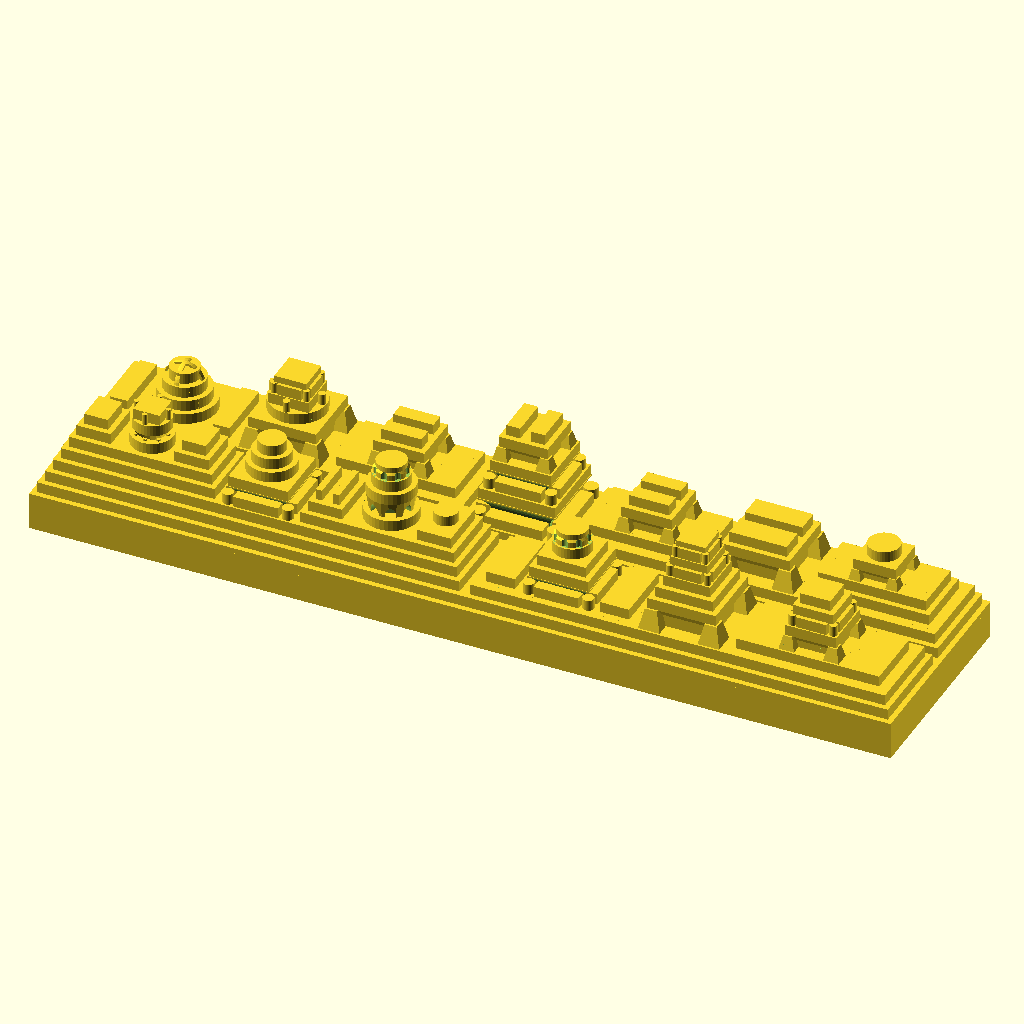
Cell 1: rendered with the file's own defaults.
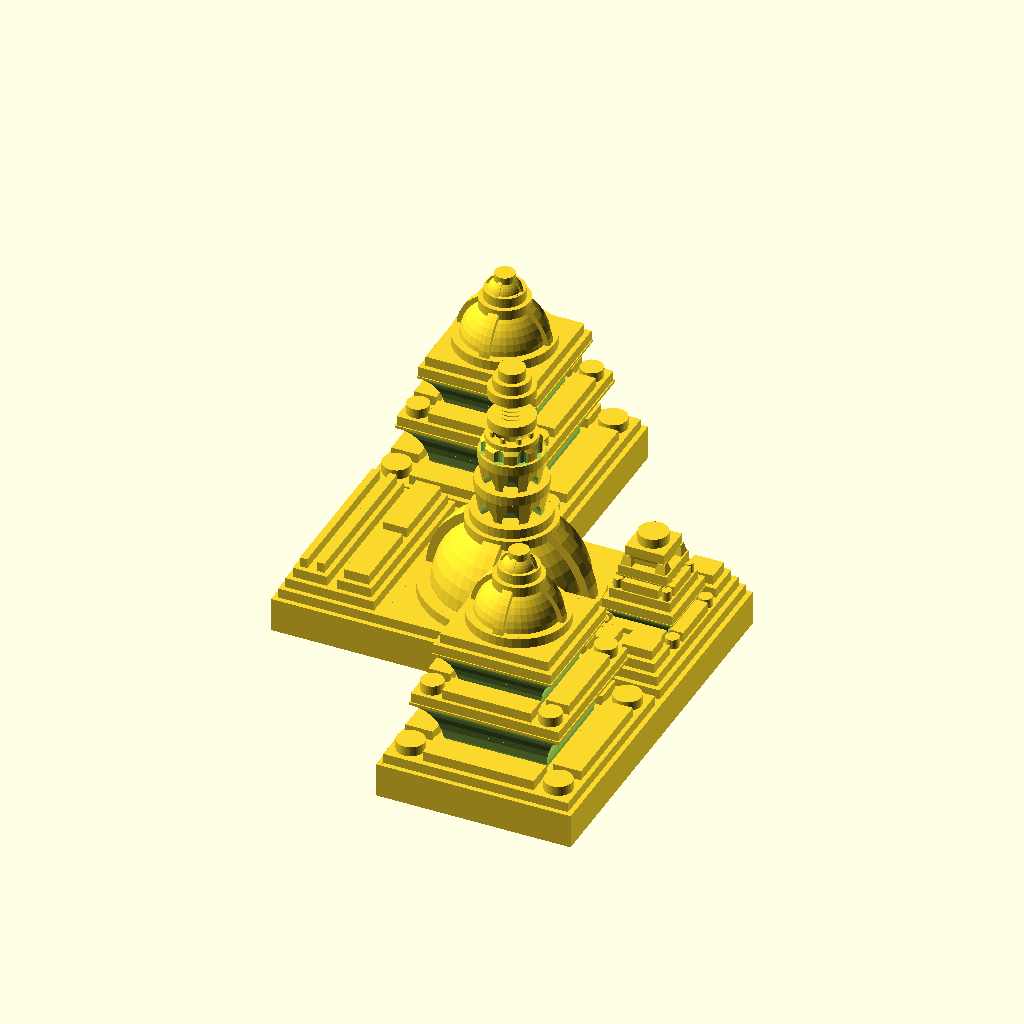
Cell 2 — part set to "S", the other parameters unchanged.
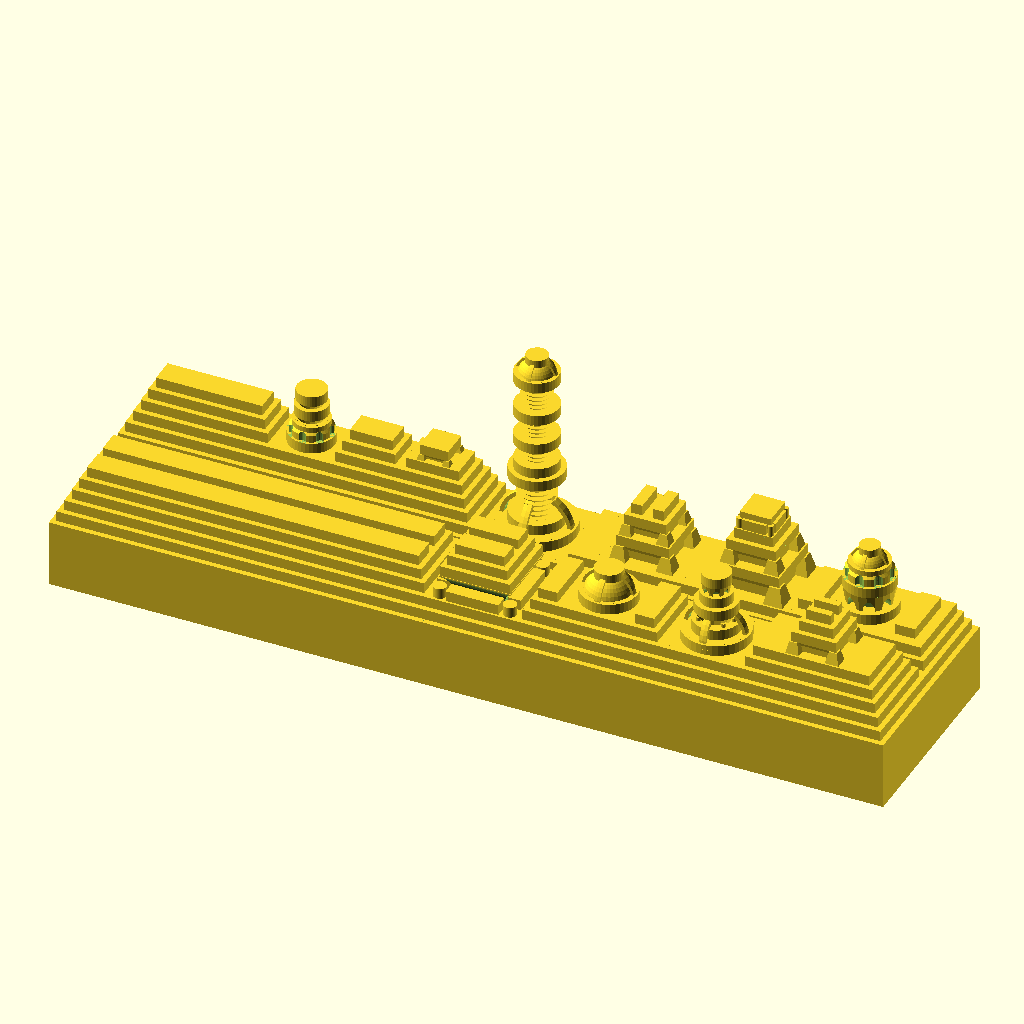
Cell 3: the same model with base_height = 6.
All cells are drawn from the same view direction (rotation 55°, 0°, 25°, orthographic, colour scheme Cornfield), but the view is re-fitted for each cell, so position and scale can differ between cells as well as the parameter.
Source of the model, inputs/thingiverse/files/thing-2635405/files/tetris-cities.scad:
// RECURSION 3D. Version 1.0

// Por: Fernando Jerez Garrido

// License Creative Commons CC


/*******************************

    CUSTOMIZATION
    
********************************/

// Pieces: O I S Z L J T Single/double/triple/corner
part = "I"; // [O:O-piece, I:I-piece, S:S-piece, Z:Z-piece, L:L-piece, J:J-piece, T:T-piece , single: Single, double: Double, triple:Triple, corner:Corner]

// Base height.
base_height = 3;

// Grid size
grid = 20;

/*******************************
   GLOBAL PARAMETERS
********************************/
/* [Hidden] */

// Random seed (for testing on openSCAD)
 seed=round(rands(1,1000000,1)[0]); // random seed
 echo (str("Seed: ",seed)); 


// Seed (engraved at the bottom of figure)
//seed= 883488; //220505  494781 530840 471624(piramide) 122706(torre)

tolerance = 0.1; // like the 'Horizontal expansion' in Cura Slicer
t2=tolerance*2;

$fn=40; // Number of faces for cylinders
min_size = 3; // stops recursion at this size
level_height = 1; // height of 'levels'. works good with 1, higher heights make weird things



randoms = rands(0,1000,3000,seed); // random sequence

/* BEGIN */

if(part == "single"){
    size_x = grid-t2;
    size_y = grid-t2;
    cube([size_x,size_y,base_height],center=true);
    translate([0,0,base_height*0.5])
    cube_rec([size_x,size_y,level_height],0); // Cube
}else
if(part == "double"){
    size_x = 2*grid-t2;
    size_y = grid-t2;
    cube([size_x,size_y,base_height],center=true);
    translate([0,0,base_height*0.5])
    cube_rec([size_x,size_y,level_height],0); // Cube
}else
if(part == "triple"){
    size_x = 3*grid-t2;
    size_y = grid-t2;
    cube([size_x,size_y,base_height],center=true);
    translate([0,0,base_height*0.5])
    cube_rec([size_x,size_y,level_height],0); // Cube
}else
if(part == "corner"){
    size_x = grid*2-t2;
    size_y = grid-t2;
    cube([size_x,size_y,base_height],center=true);
    translate([0,0,base_height*0.5])
    cube_rec([size_x,size_y,level_height],0); // Cube

    translate([-grid*0.5,grid-tolerance,0]){
        cube([grid-t2,grid,base_height],center=true);
        translate([0,0,base_height*0.5])
        cube_rec([grid-t2,grid,level_height],1235); // Cube
    }
}else
if(part == "O"){
    size_x = grid*2-t2;
    size_y = grid*2-t2;
    cube([size_x,size_y,base_height],center=true);
    translate([0,0,base_height*0.5])
    cube_rec([size_x,size_y,level_height],0); // Cube
}else
if(part == "I"){
    size_x = grid*4-t2;
    size_y = grid-t2;
    cube([size_x,size_y,base_height],center=true);
    translate([0,0,base_height*0.5])
    cube_rec([size_x,size_y,level_height],0); // Cube
}else
if(part == "Z"){
    size_x = grid*2-t2;
    size_y = grid-t2;
    cube([size_x,size_y,base_height],center=true);
    translate([0,0,base_height*0.5])
    cube_rec([size_x,size_y,level_height],0); // Cube

    translate([grid*0.5,grid-tolerance,0]){
        cube([grid-t2,grid,base_height],center=true);
        translate([0,0,base_height*0.5])
        cube_rec([grid-t2,grid,level_height],9876); // Cube
    }
    translate([-grid*0.5,-(grid-tolerance),0]){
        cube([grid-t2,grid,base_height],center=true);
        translate([0,0,base_height*0.5])
        cube_rec([grid-t2,grid,level_height],1234); // Cube
    }
}else
if(part == "S"){
    size_x = grid*2-t2;
    size_y = grid-t2;
    cube([size_x,size_y,base_height],center=true);
    translate([0,0,base_height*0.5])
    cube_rec([size_x,size_y,level_height],0); // Cube

    translate([-grid*0.5,grid-tolerance,0]){
        cube([grid-t2,grid,base_height],center=true);
        translate([0,0,base_height*0.5])
        cube_rec([grid-t2,grid,level_height],9876); // Cube
    }
    translate([grid*0.5,-(grid-tolerance),0]){
        cube([grid-t2,grid,base_height],center=true);
        translate([0,0,base_height*0.5])
        cube_rec([grid-t2,grid,level_height],876); // Cube
    }
}else
if(part == "J"){
    size_x = grid*3-t2;
    size_y = grid-t2;
    cube([size_x,size_y,base_height],center=true);
    translate([0,0,base_height*0.5])
    cube_rec([size_x,size_y,level_height],0); // Cube

    translate([-grid,grid-tolerance,0]){
        cube([grid-t2,grid,base_height],center=true);
        translate([0,0,base_height*0.5])
        cube_rec([grid-t2,grid,level_height],1235); // Cube
    }
}else
if(part == "L"){
    size_x = grid*3-t2;
    size_y = grid-t2;
    cube([size_x,size_y,base_height],center=true);
    translate([0,0,base_height*0.5])
    cube_rec([size_x,size_y,level_height],0); // Cube

    translate([grid,grid-tolerance,0]){
        cube([grid-t2,grid,base_height],center=true);
        translate([0,0,base_height*0.5])
        cube_rec([grid-t2,grid,level_height],3345); // Cube
    }

}else
if(part == "T"){
    size_x = grid*3-t2;
    size_y = grid-t2;
    cube([size_x,size_y,base_height],center=true);
    translate([0,0,base_height*0.5])
    cube_rec([size_x,size_y,level_height],0); // Cube

    translate([0,grid-tolerance,0]){
        cube([grid-t2,grid,base_height],center=true);
        translate([0,0,base_height*0.5])
        cube_rec([grid-t2,grid,level_height],9876); // Cube
    }

}
   
    
    





// Returns the n-th number modularized into range[a,b]
function random(a,b,n)= a+( ceil(randoms[n%3000]) % (1+b-a) );


/*****************************
    MODULES
******************************/


module cube_rec(size,rn){
    sx = size[0];
    sy = size[1];
    sz = size[2];
    
    diameter = min(sx,sy);
    radius = diameter/2;    
    
    r=1;
 
    cube(size,center=true);
    
    if(sx>=min_size && sy>=min_size){ 
        opcion = random(1,7,rn);
      
        if(opcion==1){
            // Reduce
            translate([0,0,sz]){     
                cube_rec([sx-1,sy-1,sz],rn+1);
            }
        }else if(opcion==2){
            // Divide en X
            translate([0,0,sz]){     
                translate([sx/4,0,0])
                    cube_rec([sx/2-r,sy-r,sz],rn+11);
                translate([-sx/4,0,0])
                    cube_rec([sx/2-r,sy-r,sz],rn+97);
            }
        }else if(opcion==3){
            // Divide en Y
            translate([0,0,sz]){     
                translate([0,sy/4,0])
                    cube_rec([sx-r,sy/2-r,sz],rn+31);
                translate([0,-sy/4,0])
                    cube_rec([sx-r,sy/2-r,sz],rn+51);
            }
        }else if(opcion==4){
            // Piramide 
            diameter = min(sx,sy);
            radius = diameter/2;
            t1=0.2;
            translate([0,0,0]){
                
                // 4 piramides laterales
                translate([radius*0.7,radius*0.7,0])
                  rotate([0,0,45])
                    cylinder(r1 = diameter*t1,r2 = diameter*t1*0.5,h=diameter*0.3,$fn=4);
                translate([-radius*0.7,radius*0.7,0])
                  rotate([0,0,45])
                    cylinder(r1 = diameter*t1,r2 = diameter*t1*0.5,h=diameter*0.3,$fn=4);
                translate([radius*0.7,-radius*0.7,0])
                  rotate([0,0,45])
                    cylinder(r1 = diameter*t1,r2 = diameter*t1*0.5,h=diameter*0.3,$fn=4);
                translate([-radius*0.7,-radius*0.7,0])
                  rotate([0,0,45])
                    cylinder(r1 = diameter*t1,r2 = diameter*t1*0.5,h=diameter*0.3,$fn=4);
                // Centro
                rotate([0,0,45]){
                   cylinder(r1 = radius*0.9,r2 = radius*0.9,h=diameter*0.3,$fn=4);
                   translate([0,0,diameter*0.2])
                   cylinder(r1 = radius*0.9,r2 = radius*1.13,h=diameter*0.1,$fn=4);
                   
                }
                // Cubo_rec
                translate([0,0,diameter*0.3+0.5])
                  cube_rec([diameter*0.8,diameter*0.8,sz],rn+1);
               
               
                // rellena laterales
                translate([radius*0.8,0,0])
                  cube_rec([diameter*0.2,diameter*0.4,sz],rn+23);
                translate([-radius*0.8,0,0])
                  cube_rec([diameter*0.2,diameter*0.4,sz],rn+57);
                translate([0,radius*0.8,0])
                  cube_rec([diameter*0.4,diameter*0.2,sz],rn+73);
                translate([0,-radius*0.8,0])
                  cube_rec([diameter*0.4,diameter*0.2,sz],rn+11);
                
                   
                
               
                //Lateral cubes
                if(sx>sy){
                    space = sx-sy;
                    translate([radius+space/4,0,0])
                        cube_rec([space/2-r,sy-r,sz],rn+61);
                    translate([-(radius+space/4),0,0])
                        cube_rec([space/2-r,sy-r,sz],rn+73);
                }else{
                    space = sy-sx;
                    translate([0,radius+space/4,0])
                        cube_rec([sx-r,space/2-r,sz],rn+51);
                    translate([0,-(radius+space/4),0])
                        cube_rec([sx-r,space/2-r,sz],rn+97);
                }
                
            }
            
        }else if(opcion==5){
            // Piramide 2
            t1=0.2;
                // Centro
                difference(){
                    rotate([0,0,45]) cylinder(r1 = radius*1.15,r2 = radius*1.15,h=diameter*0.3,$fn=4);
                    scale([1,1,1.3]){
                    translate([0,radius*1.05,0]) rotate([0,90,0]) cylinder(r = radius*0.5,h=diameter,$fn=40,center=true);
                    translate([0,-radius*1.05,0]) rotate([0,90,0]) cylinder(r = radius*0.5,h=diameter,$fn=40,center=true);
                    rotate([0,0,90]){
                        translate([0,radius*1.05,0]) rotate([0,90,0]) cylinder(r = radius*0.5,h=diameter,$fn=40,center=true);
                        translate([0,-radius*1.05,0]) rotate([0,90,0]) cylinder(r = radius*0.5,h=diameter,$fn=40,center=true);
                    }
                    }
                }
                
                // Cubo_rec
                translate([0,0,diameter*0.3+0.5])
                  cube_rec([diameter*0.8,diameter*0.8,sz],rn+1);                

            translate([0,0,sz]){

                
                // rellena laterales
                translate([radius*0.8,0,0])
                  cube_rec([diameter*0.15,diameter*0.6,sz],rn+23);
                translate([-radius*0.8,0,0])
                  cube_rec([diameter*0.15,diameter*0.6,sz],rn+57);
                translate([0,radius*0.8,0])
                  cube_rec([diameter*0.6,diameter*0.15,sz],rn+73);
                translate([0,-radius*0.8,0])
                  cube_rec([diameter*0.6,diameter*0.15,sz],rn+11);

                translate([radius*0.8,radius*0.8,0]) cylinder_rec([diameter*0.15,diameter*0.15,sz],rn+34);
                translate([radius*0.8,-radius*0.8,0]) cylinder_rec([diameter*0.15,diameter*0.15,sz],rn+36);
                translate([-radius*0.8,radius*0.8,0]) cylinder_rec([diameter*0.15,diameter*0.15,sz],rn+38);
                translate([-radius*0.8,-radius*0.8,0]) cylinder_rec([diameter*0.15,diameter*0.15,sz],rn+43);
                
                    
                
                //Lateral cubes
                if(sx>sy){
                    space = sx-sy;
                    translate([radius+space/4,0,0])
                        cube_rec([space/2-r,sy-r,sz],rn+61);
                    translate([-(radius+space/4),0,0])
                        cube_rec([space/2-r,sy-r,sz],rn+73);
                }else{
                    space = sy-sx;
                    translate([0,radius+space/4,0])
                        cube_rec([sx-r,space/2-r,sz],rn+51);
                    translate([0,-(radius+space/4),0])
                        cube_rec([sx-r,space/2-r,sz],rn+97);
                }
            }
        }else if(opcion==6){
            // Tower
            
            if(radius>10){
                altura = diameter*0.75;
                translate([0,0,altura/2]){
                    difference(){
                        union(){
                            cube([diameter,diameter*0.1,altura],center=true);
                            cube([diameter*0.1,diameter,altura],center=true);
                            translate([0,0,altura*0.1])
                            cylinder(r1=0,r2=altura*0.4,h=altura*0.4);
                        }
                        translate([altura*0.95,diameter*0.5,altura*0.15])
                        rotate([90,0,0]) cylinder(r = altura*0.8,h=diameter,$fn=50);
                        translate([-altura*0.95,diameter*0.5,altura*0.15])
                        rotate([90,0,0]) cylinder(r = altura*0.8, h=diameter,$fn=50);
                        translate([-diameter*0.5,altura*0.95,altura*0.15])
                        rotate([0,90,0]) cylinder(r = altura*0.8, h=diameter,$fn=50);
                        translate([-diameter*0.5,-altura*0.95,altura*0.15])
                        rotate([0,90,0]) cylinder(r = altura*0.8, h=diameter,$fn=50);
                        
                        translate([0,0,-altura/2]) scale([1,1,2]) sphere(altura*0.25);
                    }
                    difference(){
                        union(){
                            cube([diameter,diameter*0.05,altura],center=true);
                            cube([diameter*0.05,diameter,altura],center=true);
                            translate([0,0,altura*0.1])
                            cylinder(r1=0,r2=altura*0.4,h=altura*0.4);
                        }
                        translate([altura*1,diameter*0.5,altura*0.15])
                        rotate([90,0,0]) cylinder(r = altura*0.8,h=diameter,$fn=50);
                        translate([-altura*1,diameter*0.5,altura*0.15])
                        rotate([90,0,0]) cylinder(r = altura*0.8, h=diameter,$fn=50);
                        translate([-diameter*0.5,altura*1,altura*0.15])
                        rotate([0,90,0]) cylinder(r = altura*0.8, h=diameter,$fn=50);
                        translate([-diameter*0.5,-altura*1,altura*0.15])
                        rotate([0,90,0]) cylinder(r = altura*0.8, h=diameter,$fn=50);
                        
                        translate([0,0,-altura/2]) scale([1,1,2]) sphere(altura*0.25);
                    }

                }
                cylinder_rec([radius*0.5,radius*0.5,sz],rn+77);
                translate([radius*0.55,radius*0.55,0]) cube_rec([radius*0.9,radius*0.9,sz],rn+23);
                translate([radius*0.55,-radius*0.55,0]) cube_rec([radius*0.9,radius*0.9,sz],rn+53);
                translate([-radius*0.55,radius*0.55,0]) cube_rec([radius*0.9,radius*0.9,sz],rn+73);
                translate([-radius*0.55,-radius*0.55,0]) cube_rec([radius*0.9,radius*0.9,sz],rn+123);
    
                translate([0,0,altura])
                    cube_rec([altura*0.55,altura*0.55,sz],rn+111);
            
                //Lateral cubes
                if(sx>sy){
                    space = sx-sy;
                    translate([radius+space/4,0,0])
                        cube_rec([space/2-r,sy-r,sz],rn+61);
                    translate([-(radius+space/4),0,0])
                        cube_rec([space/2-r,sy-r,sz],rn+73);
                }else{
                    space = sy-sx;
                    translate([0,radius+space/4,0])
                        cube_rec([sx-r,space/2-r,sz],rn+51);
                    translate([0,-(radius+space/4),0])
                        cube_rec([sx-r,space/2-r,sz],rn+97);
                }
            }else{
                translate([0,0,sz]){     
                    cube_rec([sx-1,sy-1,sz],rn+1);
                }
            }
        }else{
            // Cambia a Cilindro
            translate([0,0,sz]){     
                diameter = min(sx,sy);
                radius = diameter/2;
                cylinder_rec([diameter-1,diameter-1,sz],rn+10);
                //Lateral cubes
                if(sx>sy){
                    space = sx-sy;
                    translate([radius+space/4,0,0])
                        cube_rec([space/2-r,sy-r,sz],rn+25);
                    translate([-(radius+space/4),0,0])
                        cube_rec([space/2-r,sy-r,sz],rn+30);
                }else{
                    space = sy-sx;
                    translate([0,radius+space/4,0])
                        cube_rec([sx-r,space/2-r,sz],rn+47);
                    translate([0,-(radius+space/4),0])
                        cube_rec([sx-r,space/2-r,sz],rn+50);
                }
                
            }
            
        }
    }
}

module cylinder_rec(size,rn){
    sx = size[0];
    sy = size[1];
    sz = size[2];
    radius = min(sx,sy) /2;
    diameter = radius*2;
    
    cylinder(h=sz,r=radius,center=true);
    
    
    if( (diameter)>=min_size){ 
        opcion = random(1,8,rn);
         
        if(opcion==1){
            // Reduce
            translate([0,0,sz]){     
                cylinder_rec([sx-1,sy-1,sz],rn+1);
            }
        }else if(opcion==2){
          // Columnitas
          translate([0,0,0]){     
            numcols = 8;
            for(i=[1:numcols]){
              rotate([0,0,i*360.0/numcols])
                translate([radius*0.75,0,-0.5])
                  cylinder(r=radius*0.1,h=radius*0.6,$fn=50);
            }
            // tronco central
            cylinder(r1=radius*0.5,r2 = radius*0.9,h=radius*0.6,$fn=20);
            
            // recursion -->cylinder_rec
            translate([0,0,radius*0.6+0.5])
              cylinder_rec([diameter*0.9,diameter*0.9,sz],rn+1);
          
          }          
        }else if(opcion==3){
          // columna de discos
          col_h = radius*0.2;
          //numcols = round(rands(3,6,1)[0]);
          numcols = 1+random(3,6,rn+1);
          for(i=[1:numcols]){
            translate([0,0,(i-1)*col_h])
              cylinder(r1=radius*0.5,r2=radius*0.7,h=col_h,$fn=50);
          }
          translate([0,0,(numcols)*col_h])
            cylinder(r1=radius*0.7,r2=radius,h=col_h,$fn=50);
          
          cylinder(r1=radius*0.5,r2=radius*0.5,h=col_h*(numcols+1),$fn=50);
          // recursion -->cylinder_rec
          translate([0,0,col_h*(numcols+1)+0.5])
            cylinder_rec([diameter,diameter,sz],rn+2);
          
            
        }else if(opcion==4){
            difference(){
          
                // Arcs
                union(){
                    intersection(){
                        sphere(radius*0.95);
                        translate([0,0,radius/2])
                            cube([diameter*0.1,diameter,radius],center=true);
                    }
                    intersection(){
                        sphere(radius*0.95);
                        translate([0,0,radius/2])
                            cube([diameter,diameter*0.1,radius],center=true);
                    }
                }
                // Cupula
                difference(){
                    sphere(radius*0.85);
                    translate([0,0,-radius/2])
                    cube([diameter,diameter,radius],center=true);
                }
            }


//          translate([0,0,radius*0.8])
//            cylinder(r=radius*0.4,h=radius*0.1);
          
            translate([0,0,1])
                cylinder_rec([diameter*0.7,diameter*0.7,1],rn+1);
            
        }else if(opcion==5){
            // Columnitas
            translate([0,0,sz-0.5]){     
                // tronco central
                difference(){
                cylinder(r1=radius*0.8,r2 = radius*0.9,h=radius*0.6,$fn=20);
                union(){
                    numcols = 8;
                    for(i=[1:numcols]){
                        rotate([0,0,22.5+i*360.0/numcols])
                            translate([radius*0.5,0,0])
                                rotate([0,90,0])
                                    scale([2,1,1])
                                        cylinder(r=radius*0.2,h=radius*0.6,$fn=50);
                    }
                }
                }
            
                // recursion -->cylinder_rec
                translate([0,0,radius*0.6+0.5])
                cylinder_rec([diameter*0.9,diameter*0.9,sz],rn+1);
          
          }
        }else if(opcion==6){
            // knob
            translate([0,0,sz*0.5]){
                difference(){
                    union(){
                        cylinder(r=radius*0.9,h=radius*0.3);
                        translate([0,0,radius*0.3])
                            cylinder(r1=radius*0.9,r2=radius*0.8,h=radius*0.1);
                    }
                    union(){
                        for(i = [0:45:359]){
                            rotate([0,0,i]) translate([radius,0,0]) cylinder(r=radius*0.2,h=radius*0.41,$fn=20);
                        }
                        
                    }
                }
                
                // recursion -->cylinder_rec
                translate([0,0,radius*0.4]){
                    cylinder_rec([diameter*0.8,diameter*0.8,sz],rn+97);
                }
            }
          
            
        }else if(opcion==7){
          
                // Arcs
                union(){
                    intersection(){
                        sphere(radius*0.95);
                        translate([0,0,radius/2])
                            cube([diameter*0.1,diameter,radius],center=true);
                    }
                    intersection(){
                        sphere(radius*0.95);
                        translate([0,0,radius/2])
                            cube([diameter,diameter*0.1,radius],center=true);
                    }
                }
                // Cupula
                difference(){
                    sphere(radius*0.85);
                    translate([0,0,-radius/2])
                    cube([diameter,diameter,radius],center=true);
                }


//          translate([0,0,radius*0.8])
//            cylinder(r=radius*0.4,h=radius*0.1);
          
            translate([0,0,radius*0.8])
                cylinder_rec([diameter*0.5,diameter*0.5,1],rn+1);            
        }else{
            // Cambia a cubo
            translate([0,0,sz]){     
                cube_rec([2*radius*0.7,2*radius*0.7,sz],rn+5);
            }
            // 4 cilindros 
            translate([radius*0.85,0,sz])
                cylinder_rec([radius*0.25,radius*0.25,sz],rn+11);
            translate([-radius*0.85,0,sz])
                cylinder_rec([radius*0.25,radius*0.25,sz],rn+13);
            translate([0,radius*0.85,sz])
                cylinder_rec([radius*0.25,radius*0.25,sz],rn+17);
            translate([0,-radius*0.85,sz])
                cylinder_rec([radius*0.25,radius*0.25,sz],rn+23);
            
        }
    }    
    
}
Customizer parameters (derived from the source; name, type, default, range or options):
part: string, default "I", options "O", "I", "S", "Z", "L", "J", "T", "single", "double", "triple", "corner"
base_height: number, default 3
grid: number, default 20
